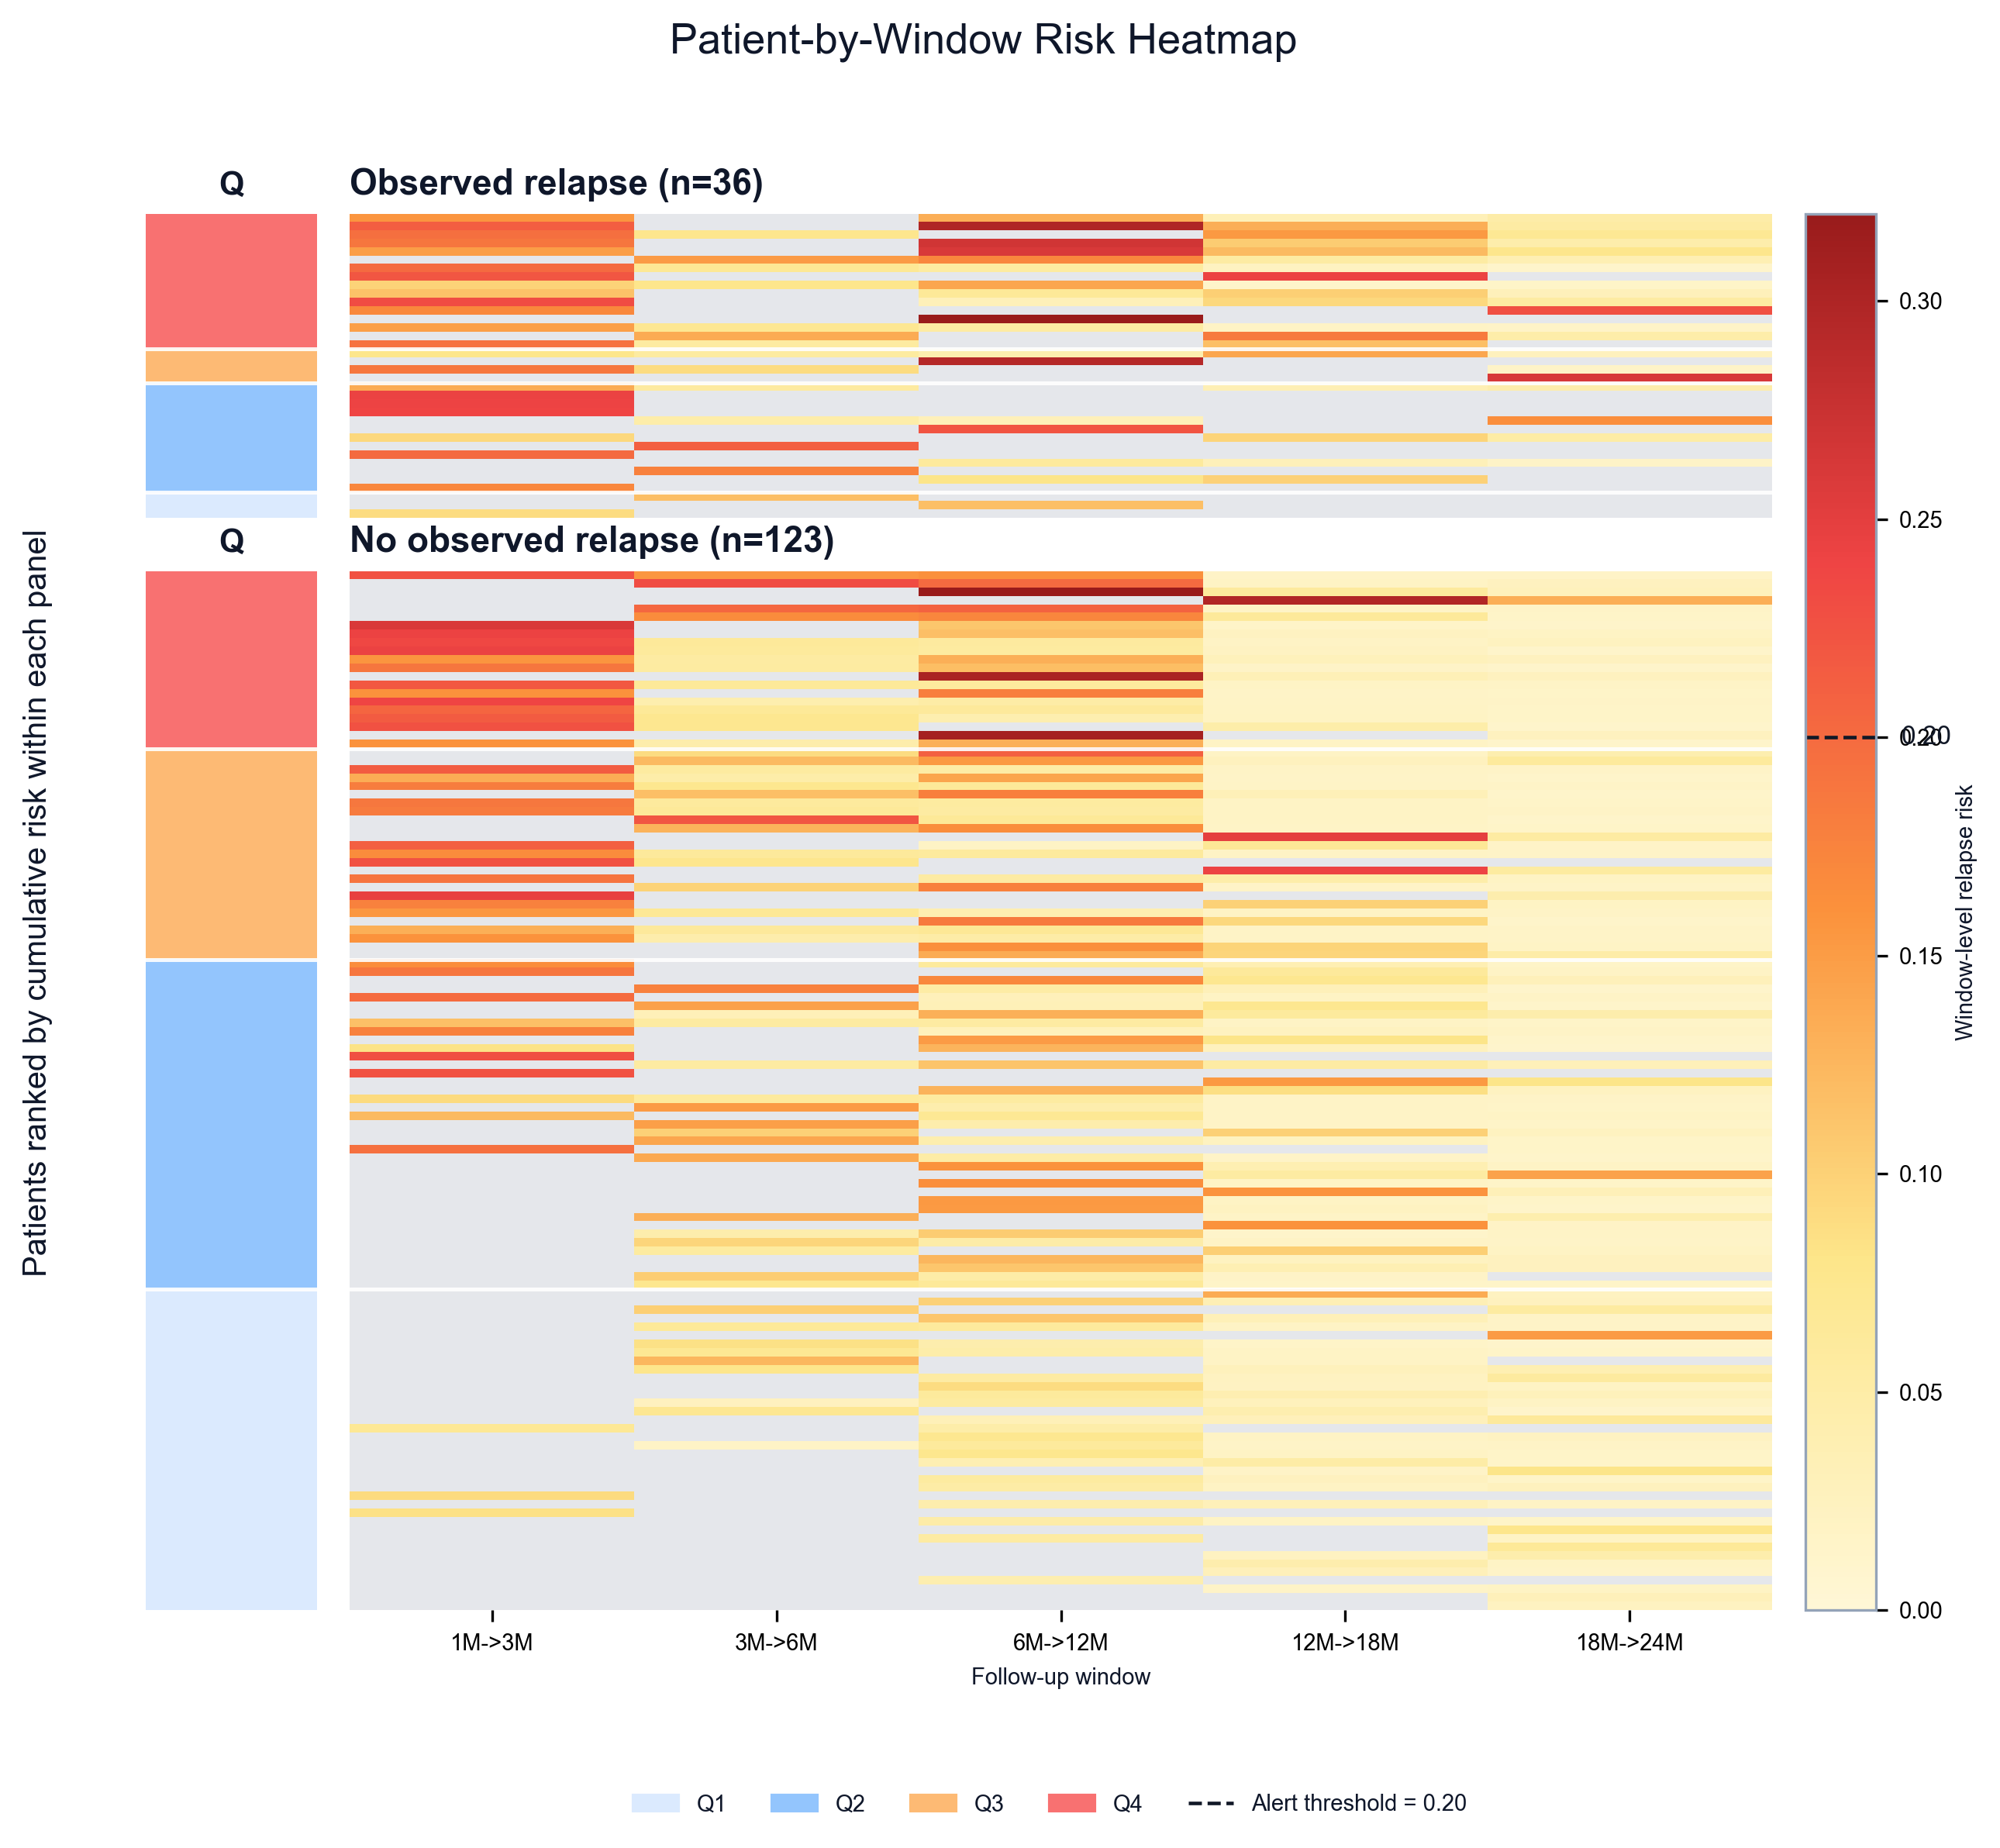

The file beside this chart, header and first rows:
Patient_ID, 1M->3M, 3M->6M, 6M->12M, 12M->18M, 18M->24M
210718, 0.1571, , 0.1334, 0.03212, 0.04753
210401, 0.2129, , 0.2978, 0.1335, 0.05258
210441, 0.1956, 0.07677, , 0.1529, 0.06905
210749, 0.1886, , 0.2678, 0.1041, 0.04603
210850, 0.1483, , 0.2609, 0.1213, 0.07853
210514, , 0.1509, 0.1716, 0.05299, 0.03734
210417, 0.2, 0.06829, 0.05629, 0.02233, 0.01206
210909, 0.221, , , 0.2413, 
210825, 0.09782, 0.07868, 0.1407, 0.01299, 0.01478
210604, 0.1146, , 0.06582, 0.1015, 0.02911
210621, 0.2303, , 0.03023, 0.09318, 0.05388
210741, 0.1692, , , , 0.228
210752, , , 0.3439, , 
210603, 0.1467, 0.07237, 0.05268, 0.0187, 0.01536
210901, , 0.1359, , 0.1841, 0.04637
210315, 0.1914, 0.0571, , 0.117, 
210309, 0.07782, 0.05652, 0.04053, 0.141, 0.02564
210529, , , 0.2937, , 
210318, 0.187, 0.08893, , , 0.01586
210817, , , , , 0.2616
210402, 0.1356, 0.05778, , 0.03518, 0.04594
210446, 0.2434, , , , 
210813, 0.2402, , , , 
210422, 0.24, , , , 
210720, , 0.04727, 0.03082, , 0.1626
210612, , , 0.2236, , 
210619, 0.09314, , , 0.09643, 0.05152
210433, , 0.2113, , , 
210750, 0.2009, , , , 
210426, , , 0.05882, 0.03068, 0.0152
210924, , 0.1763, , , 
210505, , , 0.08081, 0.09895, 
210930, 0.1707, , , , 
210463, , 0.1182, , , 
210624, , , 0.1172, , 
210714, 0.08945, , , , 
210423, 0.2261, 0.1552, 0.1624, 0.01574, 0.01564
210434, , 0.2305, 0.2005, 0.01947, 0.02417
210538, , , 0.3359, 0.05916, 0.02661
210807, , , , 0.2967, 0.1337
210509, , 0.2036, 0.208, 0.01663, 0.01523
210405, , 0.166, 0.1714, 0.06359, 0.01438
210602, 0.259, , 0.1108, 0.01469, 0.01251
210513, 0.2423, , 0.1166, 0.02235, 0.01942
210927, 0.2362, 0.06354, 0.05844, 0.01754, 0.02336
210829, 0.2425, 0.06059, 0.05627, 0.02013, 0.01268
210906, 0.1572, 0.05381, 0.1322, 0.02783, 0.02387
210742, 0.1881, 0.05546, 0.1179, 0.01598, 0.01315
210304, , , 0.3026, 0.03332, 0.02396
210528, 0.2193, 0.06495, 0.05978, 0.01787, 0.0163
210726, 0.16, , 0.1797, 0.01545, 0.01432
210638, 0.2392, 0.04136, 0.05036, 0.01743, 0.01581
210922, 0.2057, 0.06546, 0.06175, 0.01762, 0.01399
210923, 0.2161, 0.07295, 0.04002, 0.01903, 0.01409
210539, 0.2253, 0.07372, , 0.04723, 0.01226
210515, , , 0.3076, , 0.02382
210409, 0.159, 0.04547, 0.1316, 0.01758, 0.01287
210715, , 0.0891, 0.2107, 0.01759, 0.0412
210464, , 0.1222, 0.1534, 0.02592, 0.06069
210429, 0.2149, 0.05678, 0.05038, 0.01747, 0.0157
... 99 more rows
